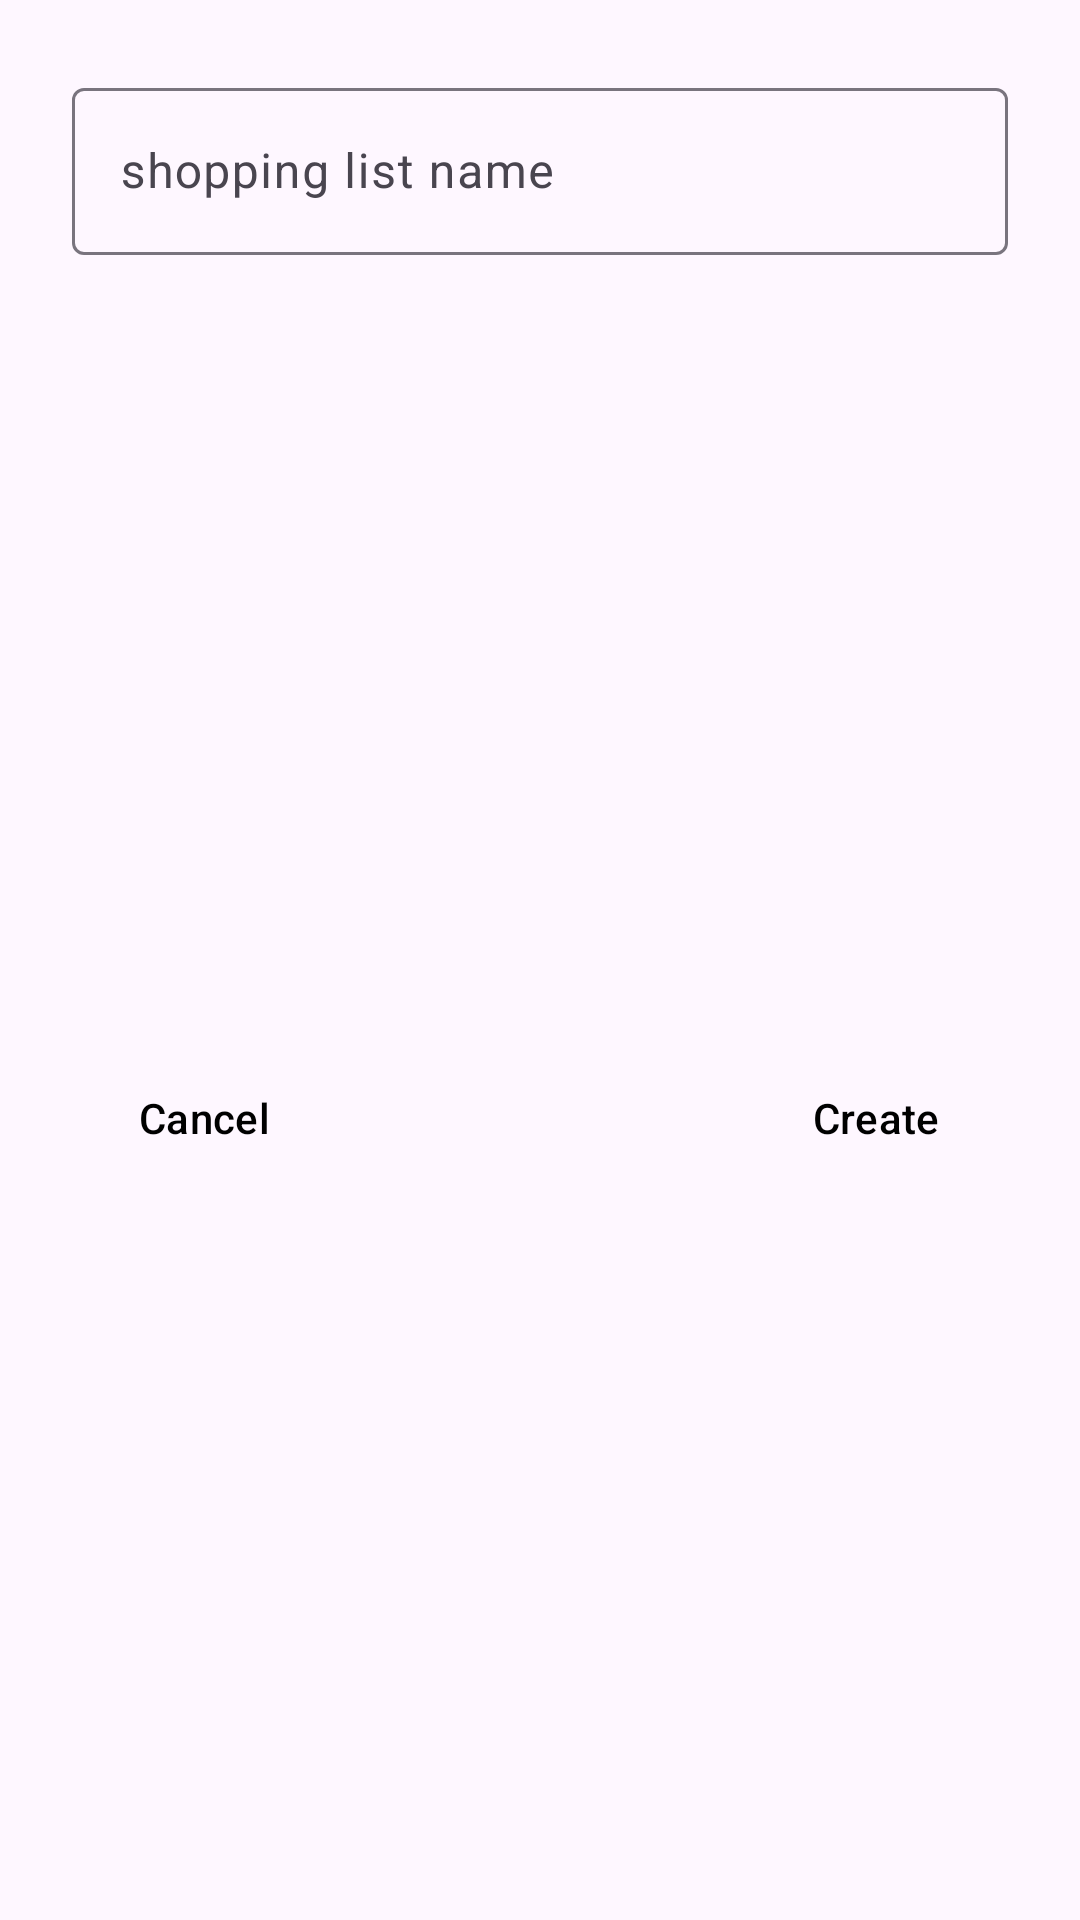

Here is an Android app screen rendered from its layout file. Give the layout XML and the strings, colors and styles it references.
<!-- AndroidManifest.xml: application theme Theme.ShopApp -->
<!-- res/layout/create_shopping_list_dialog.xml -->
<?xml version="1.0" encoding="utf-8"?>
<androidx.constraintlayout.widget.ConstraintLayout xmlns:android="http://schemas.android.com/apk/res/android"
    android:layout_width="match_parent"
    android:layout_height="match_parent"
    xmlns:app="http://schemas.android.com/apk/res-auto">

    <com.google.android.material.textfield.TextInputLayout
        android:id="@+id/create_list_text_layout_dialog"
        android:layout_width="match_parent"
        android:layout_height="wrap_content"
        android:hint="shopping list name"
        app:errorEnabled="true"

        app:layout_constraintTop_toTopOf="parent"
        android:layout_marginTop="24dp"
        app:layout_constraintStart_toStartOf="parent"
        android:layout_marginStart="24dp"
        app:layout_constraintEnd_toEndOf="parent"
        android:layout_marginEnd="24dp">

        <com.google.android.material.textfield.TextInputEditText
            android:layout_width="match_parent"
            android:layout_height="wrap_content" />

    </com.google.android.material.textfield.TextInputLayout>

    <Button
        android:id="@+id/cancel_tb_dialog"

        style="@style/Widget.Material3.Button.TextButton"
        android:layout_width="wrap_content"
        android:layout_height="wrap_content"
        android:textColor="@color/black"
        android:text="Cancel"

        app:layout_constraintTop_toBottomOf="@id/create_list_text_layout_dialog"
        android:layout_marginTop="24dp"
        app:layout_constraintBottom_toBottomOf="parent"
        android:layout_marginBottom="24dp"
        app:layout_constraintStart_toStartOf="parent"
        android:layout_marginStart="24dp"/>

    <Button
        android:id="@+id/create_list_tb_dialog"

        style="@style/Widget.Material3.Button.TextButton"
        android:layout_width="wrap_content"
        android:layout_height="wrap_content"
        android:textColor="@color/black"
        android:text="Create"

        app:layout_constraintTop_toBottomOf="@id/create_list_text_layout_dialog"
        android:layout_marginTop="24dp"
        app:layout_constraintBottom_toBottomOf="parent"
        android:layout_marginBottom="24dp"
        app:layout_constraintEnd_toEndOf="parent"
        android:layout_marginEnd="24dp"/>

</androidx.constraintlayout.widget.ConstraintLayout>
<!-- resources referenced by this layout -->
<resources>
  <color name="black">#FF000000</color>
  <style name="Theme.ShopApp" parent="Theme.Material3.Light.NoActionBar">
          
          <item name="colorPrimary">@color/purple_500</item>
          <item name="colorPrimaryVariant">@color/purple_700</item>
          <item name="colorOnPrimary">@color/white</item>
          
          <item name="colorSecondary">@color/teal_200</item>
          <item name="colorSecondaryVariant">@color/teal_700</item>
          <item name="colorOnSecondary">@color/black</item>
          
          <item name="android:statusBarColor">?attr/colorPrimaryVariant</item>
          
  
  
      </style>
  <color name="purple_500">#FF6200EE</color>
  <color name="purple_700">#FF3700B3</color>
  <color name="white">#FFFFFFFF</color>
  <color name="teal_200">#FF03DAC5</color>
  <color name="teal_700">#FF018786</color>
</resources>
